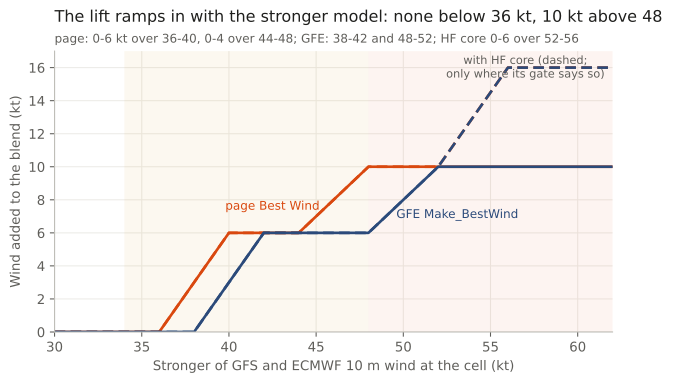

Data behind this chart, as committed beside it:
stronger_model_kt, page_lift, page_lift_hf, gfe_lift, gfe_lift_hf
30, 0.0, 0.0, 0.0, 0.0
31, 0.0, 0.0, 0.0, 0.0
32, 0.0, 0.0, 0.0, 0.0
33, 0.0, 0.0, 0.0, 0.0
34, 0.0, 0.0, 0.0, 0.0
35, 0.0, 0.0, 0.0, 0.0
36, 0.0, 0.0, 0.0, 0.0
37, 1.5, 1.5, 0.0, 0.0
38, 3.0, 3.0, 0.0, 0.0
39, 4.5, 4.5, 1.5, 1.5
40, 6.0, 6.0, 3.0, 3.0
41, 6.0, 6.0, 4.5, 4.5
42, 6.0, 6.0, 6.0, 6.0
43, 6.0, 6.0, 6.0, 6.0
44, 6.0, 6.0, 6.0, 6.0
45, 7.0, 7.0, 6.0, 6.0
46, 8.0, 8.0, 6.0, 6.0
47, 9.0, 9.0, 6.0, 6.0
48, 10.0, 10.0, 6.0, 6.0
49, 10.0, 10.0, 7.0, 7.0
50, 10.0, 10.0, 8.0, 8.0
51, 10.0, 10.0, 9.0, 9.0
52, 10.0, 10.0, 10.0, 10.0
53, 10.0, 11.5, 10.0, 11.5
54, 10.0, 13.0, 10.0, 13.0
55, 10.0, 14.5, 10.0, 14.5
56, 10.0, 16.0, 10.0, 16.0
57, 10.0, 16.0, 10.0, 16.0
58, 10.0, 16.0, 10.0, 16.0
59, 10.0, 16.0, 10.0, 16.0
60, 10.0, 16.0, 10.0, 16.0
61, 10.0, 16.0, 10.0, 16.0
62, 10.0, 16.0, 10.0, 16.0
